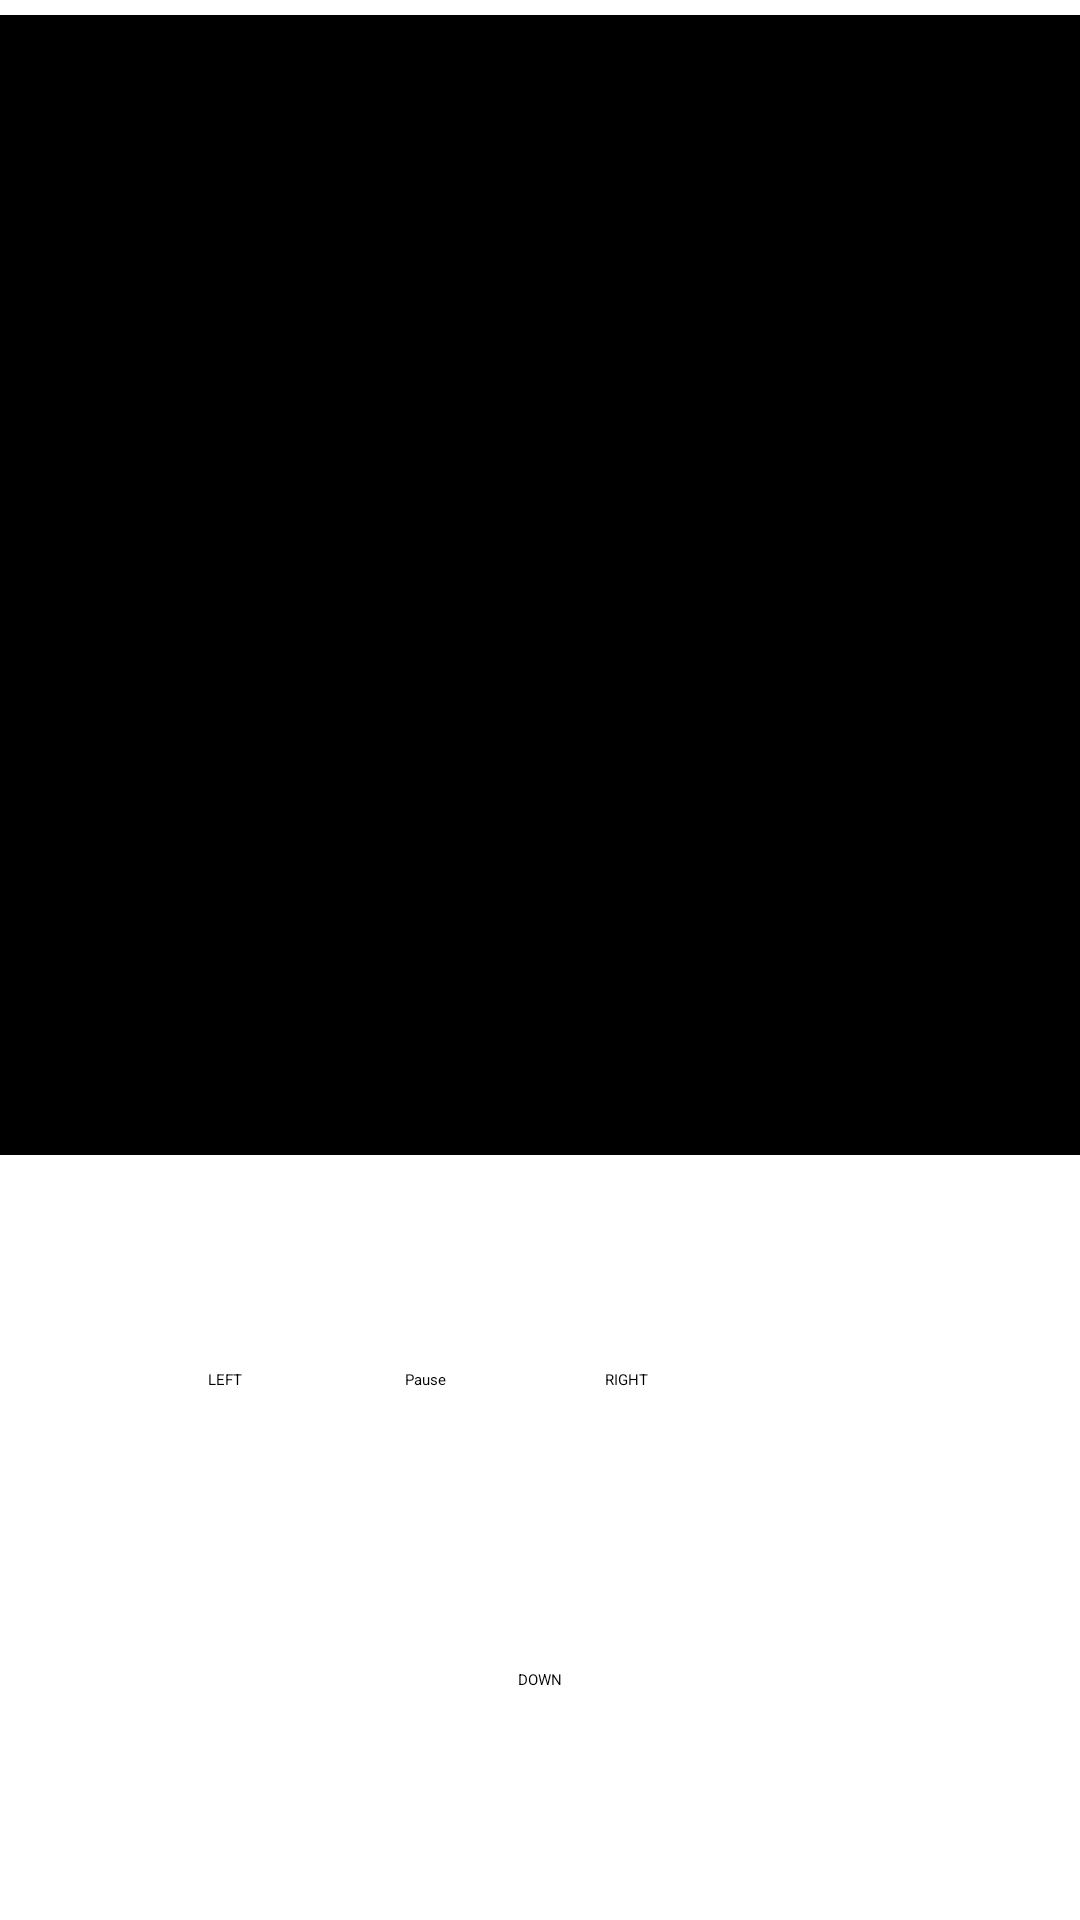

Write the Android layout XML for this screen, with the resource values it uses.
<!-- AndroidManifest.xml: application theme Theme.SnakeGame -->
<!-- res/layout/activity_wormgame.xml -->
<?xml version="1.0" encoding="utf-8"?>
<androidx.constraintlayout.widget.ConstraintLayout xmlns:android="http://schemas.android.com/apk/res/android"
    xmlns:app="http://schemas.android.com/apk/res-auto"
    xmlns:tools="http://schemas.android.com/tools"
    android:layout_width="match_parent"
    android:layout_height="match_parent"
    tools:context=".Wormgame">

    <Button
        android:id="@+id/score2"
        android:layout_width="150dp"
        android:layout_height="wrap_content"
        android:background="@color/green"
        android:textStyle="bold"
        android:textColor="@color/black"
        android:textSize="15dp"
        android:text="@string/button_score_name"
        app:layout_constraintBottom_toTopOf="@+id/lilu"
        app:layout_constraintEnd_toEndOf="parent"
        app:layout_constraintStart_toStartOf="parent">

    </Button>


    <RelativeLayout
        android:id="@+id/relativeLayout"
        android:layout_width="390dp"
        android:layout_height="390dp"
        android:gravity="center"
        android:background="@color/white"
        app:layout_constraintEnd_toEndOf="parent"
        app:layout_constraintStart_toStartOf="parent"
        tools:ignore="MissingConstraints">



        <Button
            android:id="@+id/score"
            android:background="@color/black"
            android:layout_width="wrap_content"
            android:textAlignment="center"
            android:layout_height="wrap_content"
            android:layout_alignParentEnd="true"
            android:layout_marginEnd="120dp"
            android:layout_marginTop="140dp"
            android:textSize="15dp"
            android:text="@string/button_gameover_name">
        </Button>



        <Button
            android:id="@+id/new_game"
            android:background="@color/purple_700"
            android:layout_width="150dp"
            android:layout_height="wrap_content"
            android:layout_alignParentEnd="true"
            android:layout_marginEnd="130dp"
            android:layout_marginTop="130dp"
            android:text="@string/button_newgame_name">

        </Button>

        <Button
            android:id="@+id/resume"
            android:background="@color/purple_700"
            android:layout_width="150dp"
            android:textAlignment="center"
            android:layout_height="wrap_content"
            android:layout_below="@id/new_game"
            android:layout_alignParentEnd="true"
            android:layout_marginEnd="130dp"
            android:layout_marginTop="10dp"
            android:text="@string/button_resume_name">

        </Button>

        <Button
            android:id="@+id/playagain"
            android:background="@color/red"
            android:layout_width="150dp"
            android:textAlignment="center"
            android:layout_height="80dp"
            android:layout_below="@id/resume"
            android:layout_alignParentEnd="true"
            android:layout_marginEnd="120dp"
            android:layout_marginTop="60dp"
            android:textSize="20dp"
            android:textStyle="bold"
            android:text="@string/button_gameover_name">

        </Button>

        <RelativeLayout
            android:id="@+id/board"
            android:layout_width="380dp"
            android:layout_height="380dp"
            android:background="@color/black"
            android:gravity="center"
            android:layout_marginLeft="5dp"
            tools:ignore="MissingConstraints">


        </RelativeLayout>


    </RelativeLayout>



    <LinearLayout
        android:id="@+id/lilu"
        android:layout_width="330dp"
        android:layout_height="330dp"
        android:orientation="vertical"
        android:layout_alignParentBottom="true"
        app:layout_constraintBottom_toBottomOf="parent"
        app:layout_constraintEnd_toEndOf="parent"
        app:layout_constraintStart_toStartOf="parent"
        tools:ignore="MissingConstraints">


        <LinearLayout
            android:gravity="center"
            android:layout_width="match_parent"
            android:layout_height="100dp">

            <Button
                android:id="@+id/up"
                android:layout_width="100dp"
                android:layout_height="100dp"
                android:layout_gravity="center"
                android:layout_margin="10dp"
                android:gravity="center"
                android:text="@string/button_up_name"></Button>

        </LinearLayout>



        <LinearLayout

            android:layout_width="match_parent"
            android:layout_height="100dp">

            <Button
                android:id="@+id/left"
                android:layout_width="100dp"
                android:layout_height="100dp"
                android:layout_gravity="center"
                android:layout_margin="10dp"
                android:gravity="center"
                android:text="@string/button_left_name"></Button>

            <Button
                android:id="@+id/pause"
                android:layout_width="wrap_content"
                android:layout_height="100dp"
                android:layout_gravity="center"
                android:gravity="center"
                android:text="@string/button_pause_name"></Button>

            <Button
                android:id="@+id/right"
                android:layout_width="100dp"
                android:layout_height="100dp"
                android:layout_gravity="center"
                android:layout_margin="10dp"
                android:gravity="center"
                android:text="@string/button_right_name"></Button>

        </LinearLayout>



        <LinearLayout
            android:gravity="center"
            android:layout_width="match_parent"
            android:layout_height="100dp">

            <Button
                android:id="@+id/down"
                android:layout_width="100dp"
                android:layout_height="100dp"
                android:layout_gravity="center"
                android:layout_margin="10dp"
                android:gravity="center"
                android:text="@string/button_down_name"></Button>

        </LinearLayout>



    </LinearLayout>


</androidx.constraintlayout.widget.ConstraintLayout>
<!-- resources referenced by this layout -->
<resources>
  <color name="black">#FF000000</color>
  <color name="green">#3AFF0E</color>
  <color name="purple_700">#6200EE</color>
  <color name="red">#FD0000</color>
  <color name="white">#FFFFFFFF</color>
  <string name="button_down_name">DOWN</string>
  <string name="button_gameover_name">Game Over! Try Again</string>
  <string name="button_left_name">LEFT</string>
  <string name="button_newgame_name">New Game</string>
  <string name="button_pause_name">Pause</string>
  <string name="button_resume_name">Resume</string>
  <string name="button_right_name">RIGHT</string>
  <string name="button_score_name">Score</string>
  <string name="button_up_name">UP</string>
  <style name="Theme.SnakeGame" parent="Base.Theme.SnakeGame">
          
          <item name="android:navigationBarColor">@android:color/transparent</item>
          <item name="android:statusBarColor">@android:color/transparent</item>
          <item name="android:windowLightStatusBar">?attr/isLightTheme</item>
      </style>
</resources>
